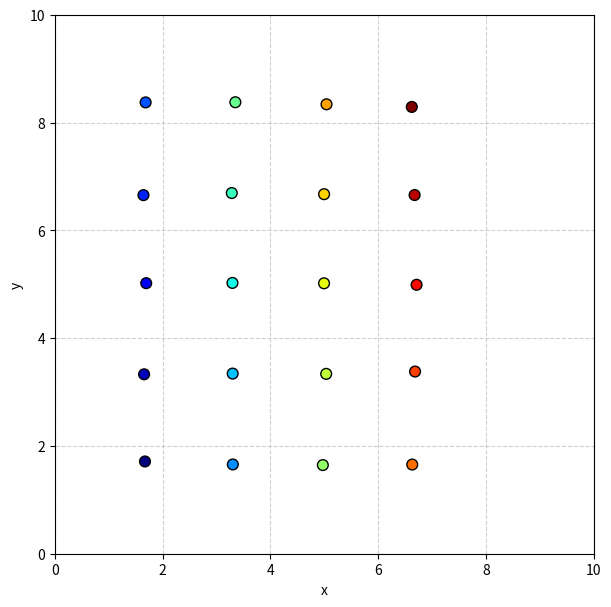

The matplotlib source for this figure: (Note: this script raises an exception after producing the figure.)
import numpy as np
import matplotlib.pyplot as plt
import matplotlib.animation as animation

dt = 0.005
mass = 1.0
num_steps = 4000

N = 20
box_size = 10.0
half_box = box_size / 2.0

grid_spacing = box_size / (np.ceil(np.sqrt(N)) + 1)
x_coords = np.arange(grid_spacing, box_size - grid_spacing / 2, grid_spacing)
y_coords = np.arange(grid_spacing, box_size - grid_spacing / 2, grid_spacing)

initial_positions = []
for x in x_coords:
    for y in y_coords:
        initial_positions.append([x, y])
        if len(initial_positions) == N:
            break
    if len(initial_positions) == N:
        break

positions = np.array(initial_positions)
positions += np.random.uniform(-0.05, 0.05, positions.shape)

velocities = np.random.uniform(-0.05, 0.05, (N, 2))
velocities -= np.mean(velocities, axis=0)

def lennard_jones_potential(r, A=10.0, B=10.0):
    r6 = r**6
    r12 = r6 * r6
    V = A / r12 - B / r6
    F = (12 * A / (r12 * r)) - (6 * B / (r6 * r))
    return V, F

def harmonic_potential(r, k=5.0, r_eq=1.12):
    V = 0.5 * k * (r - r_eq)**2
    F = -k * (r - r_eq)
    return V, F

def morse_potential(r, De=1.0, a=2.0, r_eq=1.10):
    V = De * (1 - np.exp(-a * (r - r_eq)))**2
    F = -2 * De * a * (1 - np.exp(-a * (r - r_eq))) * np.exp(-a * (r - r_eq))
    return V, F

def compute_forces(positions, box_size):
    N = len(positions)
    forces = np.zeros((N, 2))
    total_potential_energy = 0.0

    r_min_threshold = 0.5

    for i in range(N):
        for j in range(i + 1, N):
            dx = positions[j, 0] - positions[i, 0]
            dy = positions[j, 1] - positions[i, 1]

            dx -= box_size * np.round(dx / box_size)
            dy -= box_size * np.round(dy / box_size)

            r = np.sqrt(dx**2 + dy**2)

            if r < r_min_threshold:
                r = r_min_threshold


            # V_LJ, F_LJ = lennard_jones_potential(r)
            V_harmonic, F_harmonic = harmonic_potential(r)
            # V_morse, F_morse = morse_potential(r)

            V_total_pair = V_harmonic # + V_morse + V_LJ
            F_total_pair = F_harmonic # + F_morse + F_LJ # Sum the magnitudes of forces

            total_potential_energy += V_total_pair

            fx = F_total_pair * (dx / r)
            fy = F_total_pair * (dy / r)

            forces[i, 0] += fx
            forces[i, 1] += fy
            forces[j, 0] -= fx
            forces[j, 1] -= fy

    return total_potential_energy, forces

def verlet_step(positions, velocities, accelerations, dt, box_size, damping_coefficient):
    positions_new = positions + velocities * dt + 0.5 * accelerations * dt**2
    positions_new = positions_new % box_size

    _, forces_new = compute_forces(positions_new, box_size)
    accelerations_new = forces_new / mass

    velocities_new = velocities + 0.5 * (accelerations + accelerations_new) * dt
    velocities_new -= damping_coefficient * velocities_new

    return positions_new, velocities_new, accelerations_new

def simulate(positions, velocities, damping_coefficient):
    positions_history = []
    kinetic_energies = []
    potential_energies = []
    total_energies = []

    PE, forces = compute_forces(positions, box_size)
    accelerations = forces / mass

    for step in range(num_steps):
        positions, velocities, accelerations = verlet_step(
            positions, velocities, accelerations, dt, box_size, damping_coefficient)

        PE, _ = compute_forces(positions, box_size)

        positions_history.append(positions.copy())
        KE = 0.5 * mass * np.sum(velocities ** 2)
        kinetic_energies.append(KE)
        potential_energies.append(PE)
        total_energies.append(KE + PE)

    return np.array(positions_history), np.array(kinetic_energies), np.array(potential_energies), np.array(total_energies)


def plot_trajectory(positions_history, name, box_size):
    N = positions_history.shape[1]
    plt.figure(figsize=(7, 7))
    plt.scatter(positions_history[-1, :, 0], positions_history[-1, :, 1], s=50, c='blue', alpha=0.8, edgecolors='black')
    plt.xlabel('x')
    plt.ylabel('y')
    plt.xlim(0, box_size)
    plt.ylim(0, box_size)
    plt.gca().set_aspect('equal', adjustable='box')
    plt.grid(True, linestyle='--', alpha=0.6)
    plt.tight_layout()
    plt.savefig(f'{name}_final_positions.png')
    plt.close()

def plot_energy(time, kinetic, potential, total, name):
    fig, ax = plt.subplots(figsize=(10, 5))
    ax.plot(time, kinetic, label='Kinetic Energy', color='blue', alpha=0.8)
    ax.plot(time, potential, label='Potential Energy', color='orange', alpha=0.8)
    ax.plot(time, total, label='Total Energy', color='green', linewidth=2)
    ax.set_xlabel('Time')
    ax.set_ylabel('Energy')
    ax.legend(loc='upper center', bbox_to_anchor=(0.5, 1.15), ncol=3, fancybox=True, shadow=True)
    ax.grid(True, linestyle='--', alpha=0.6)
    plt.tight_layout()
    plt.savefig(f'{name}_energy.png')
    plt.close()

def animate_trajectory(positions, name, box_size, fps=20, frame_skip=5):
    num_steps, num_particles, _ = positions.shape
    fig, ax = plt.subplots(figsize=(7, 7))

    ax.set_xlim(0, box_size)
    ax.set_ylim(0, box_size)
    ax.set_xlabel('x')
    ax.set_ylabel('y')
    ax.grid(True, linestyle='--', alpha=0.6)
    ax.set_aspect('equal', adjustable='box')

    colors = plt.cm.jet(np.linspace(0, 1, num_particles))
    scatter = ax.scatter(positions[0, :, 0], positions[0, :, 1], c=colors, s=60, edgecolors='black', zorder=5)

    animated_positions = positions[::frame_skip]

    def init():
        scatter.set_offsets(np.empty((num_particles, 2)))
        return [scatter]

    def update(frame):
        current_positions = animated_positions[frame]
        scatter.set_offsets(current_positions)
        return [scatter]

    Writer = animation.writers['ffmpeg']
    writer = Writer(fps=fps, metadata=dict(artist='Me'), bitrate=1800)

    ani = animation.FuncAnimation(fig, update, frames=len(animated_positions),
                                  init_func=init, blit=True, interval=20)

    output_filename = f'{name}_trajectory.mp4'
    print(f"Saving animation to {output_filename}...")
    try:
        ani.save(output_filename, writer=writer)
        print(f"Animation saved as {output_filename}")
    except Exception as e:
        print(f"Error saving animation: {e}")
    plt.close(fig)

time = np.arange(0, num_steps * dt, dt)
name = 'N_simulation'
damping_coefficient = 0.001

print("Starting simulation...")
positions, KE, PE, TE = simulate(positions, velocities, damping_coefficient)

print("Generating plots and animation...")
plot_trajectory(positions, name, box_size)
plot_energy(time, KE, PE, TE, name)
animate_trajectory(positions, name, box_size)

print("\nSimulation complete.")
